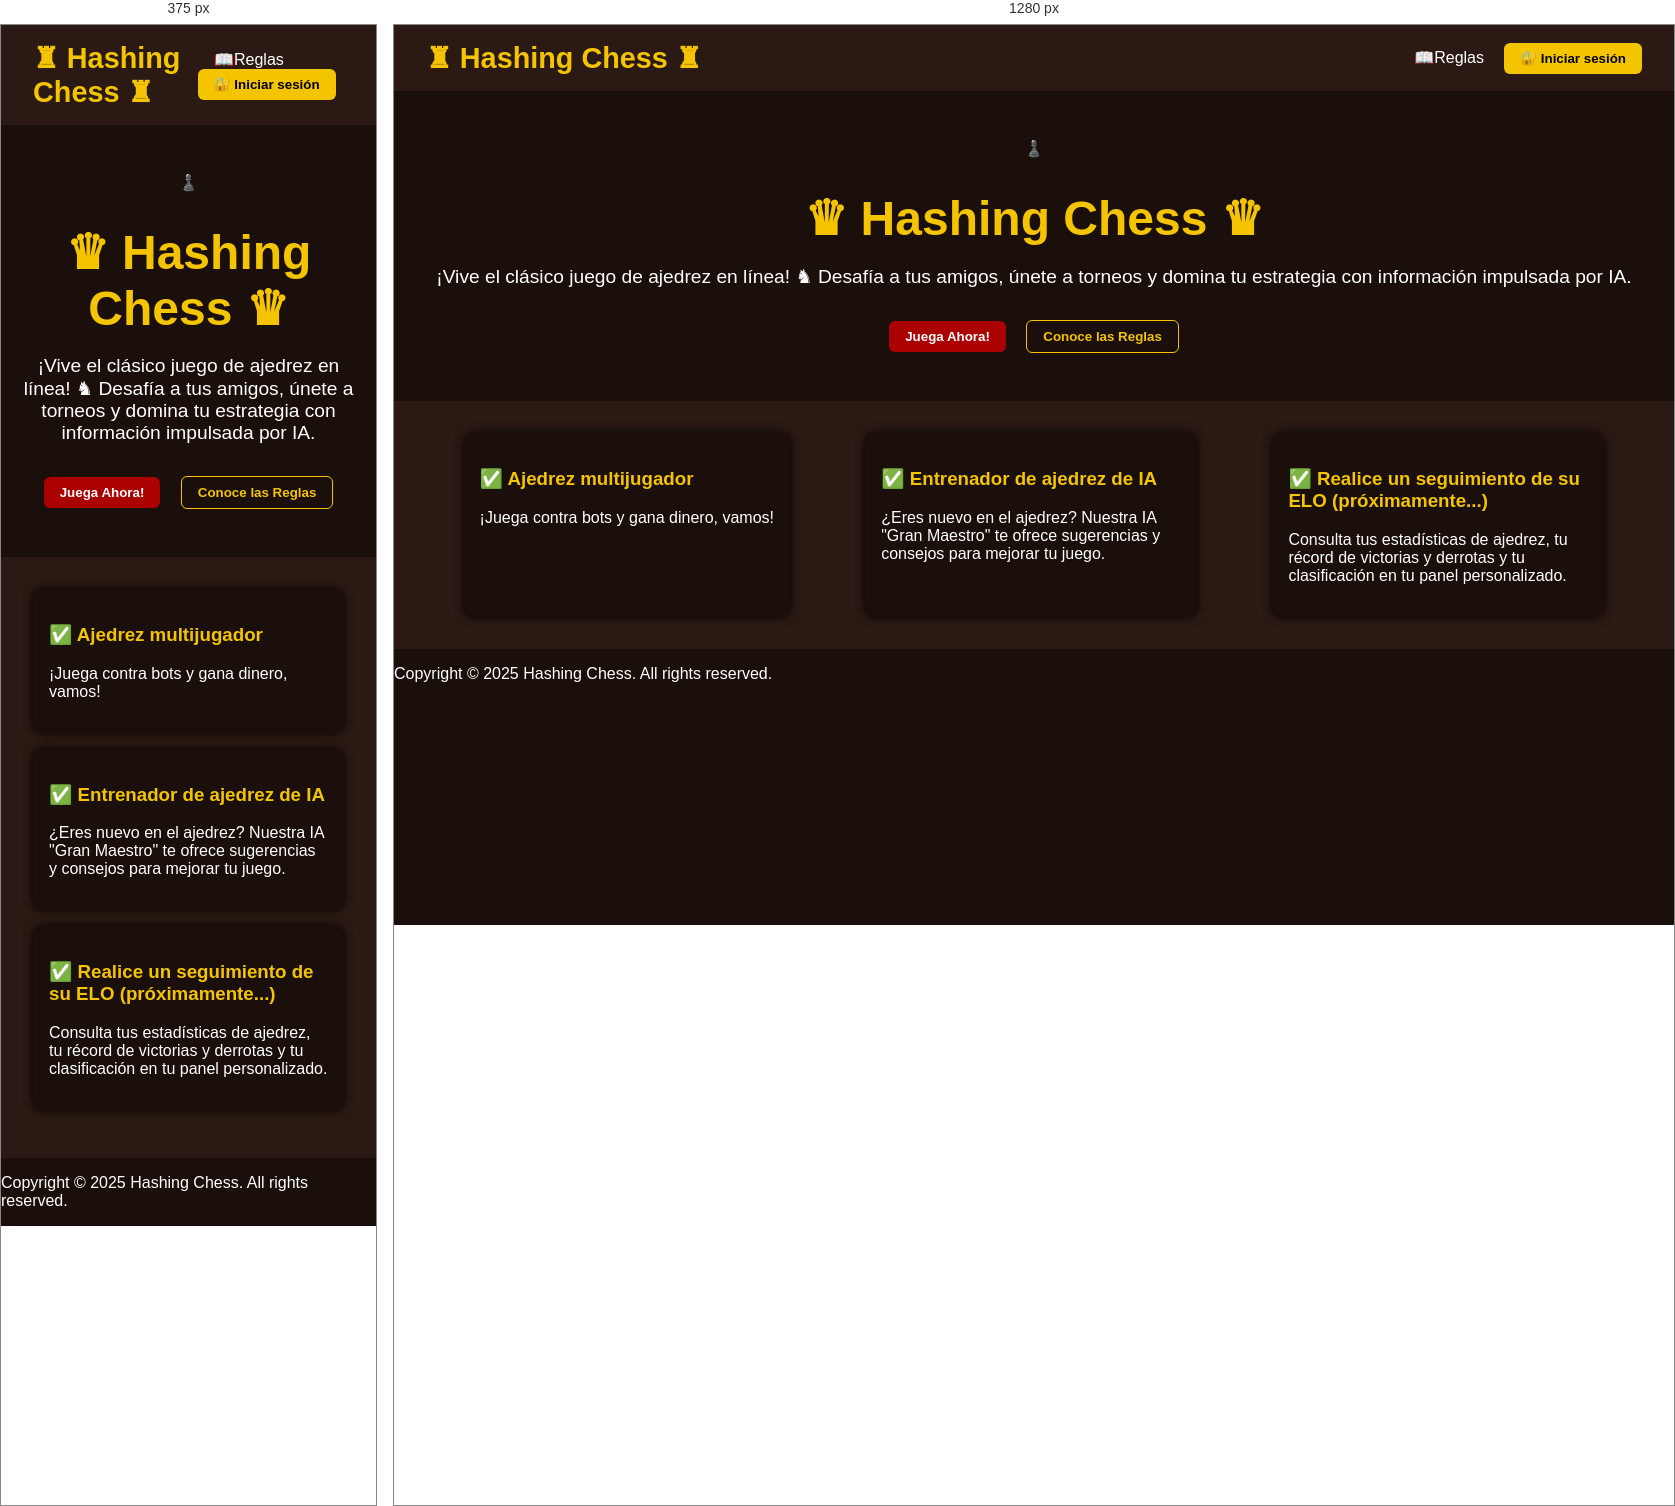
Rendered at 375 px and 1280 px, left to right.

<!-- file: index.html -->
<!DOCTYPE html>
<html lang="en">
<head>
  <meta charset="UTF-8" />
  <meta name="viewport" content="width=device-width, initial-scale=1.0"/>
  <title>Hashing Chess</title>
  <link rel="stylesheet" href="./css/style.css" />
  <script src="./js/index.js" defer></script>
  
</head>
<body>
  <header>
    <div class="logo">♜ Hashing Chess ♜</div>
    <nav>
      <a href="./rules.html">📖Reglas</a>
      <button class="btnL login active">🔐 Iniciar sesión</button>
      <button class="btnL logout">🚪 Cerrar sesión</button>
    </nav>
  </header>

  <main class="hero">
    <div class="icon">♟️</div>
    <h1>♛ Hashing Chess ♛</h1>
    <p>¡Vive el clásico juego de ajedrez en línea! ♞ Desafía a tus amigos, únete a torneos y domina tu estrategia con información impulsada por IA.</p>
    <div class="buttons">
      <button class="btn play" id="playNow">Juega Ahora!</button>
      <button class="btn rules">Conoce las Reglas</button>
    </div>
  </main>

  <section class="features">
    <div class="feature">
      <h3>✅ Ajedrez multijugador</h3>
      <p>¡Juega contra bots y gana dinero, vamos!</p>
    </div>
    <div class="feature">
      <h3>✅ Entrenador de ajedrez de IA</h3>
      <p>¿Eres nuevo en el ajedrez? Nuestra IA "Gran Maestro" te ofrece sugerencias y consejos para mejorar tu juego.</p>
    </div>
    <div class="feature">
      <h3>✅ Realice un seguimiento de su ELO (próximamente...)</h3>
      <p>Consulta tus estadísticas de ajedrez, tu récord de victorias y derrotas y tu clasificación en tu panel personalizado.</p>
    </div>
  </section>
  <footer>
    <p>Copyright © 2025 Hashing Chess. All rights reserved.</p>
  </footer>
</body>
</html>


/* @media block from css/style.css */
@media (max-width: 768px) {
    .features {
      flex-direction: column;
      align-items: center;
    }
    
    .feature {
      margin-bottom: 1rem;
    }
  }